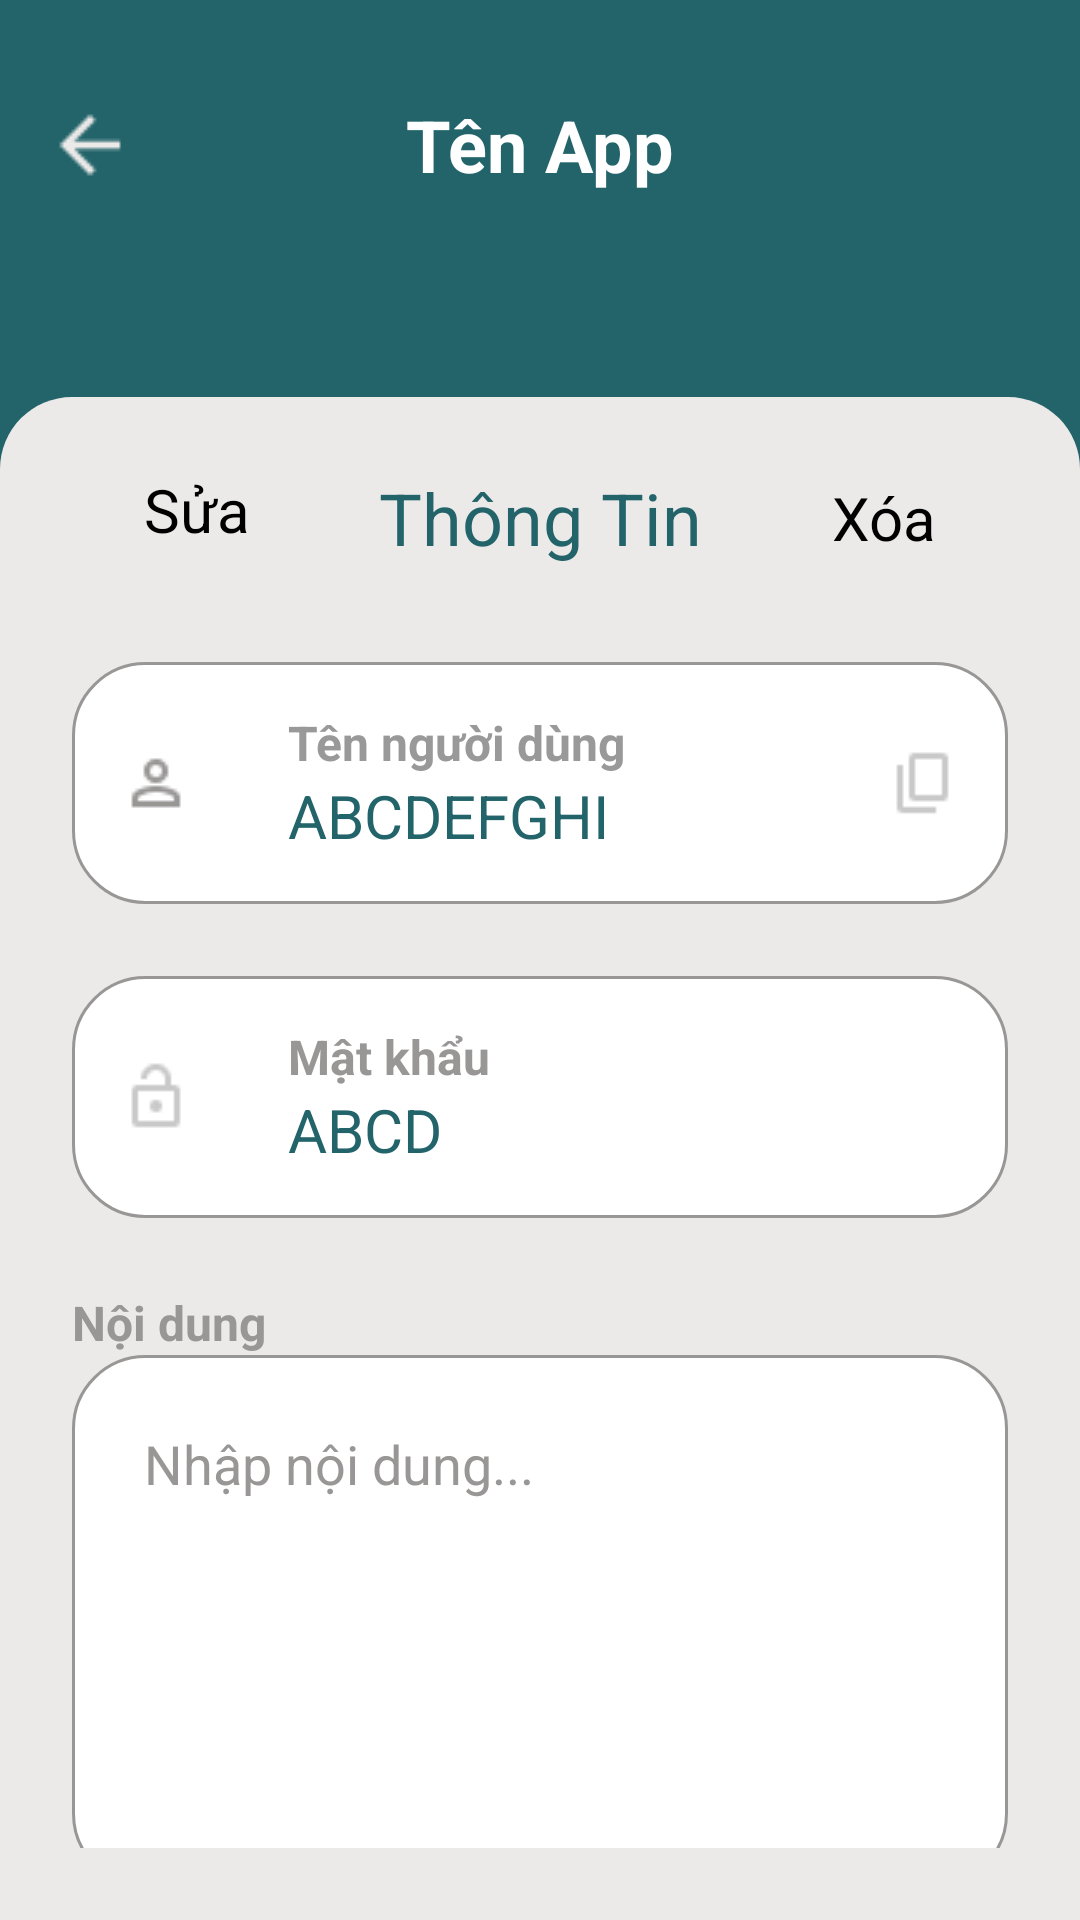

Android layout source for this screen:
<!-- AndroidManifest.xml: application theme Theme.VaultyApp -->
<!-- res/layout/show_password.xml -->
<?xml version="1.0" encoding="utf-8"?>
<androidx.constraintlayout.widget.ConstraintLayout
    xmlns:android="http://schemas.android.com/apk/res/android"
    xmlns:app="http://schemas.android.com/apk/res-auto"
    xmlns:tools="http://schemas.android.com/tools"
    android:id="@+id/show_password"
    android:layout_width="match_parent"
    android:layout_height="match_parent"
    android:background="#22646A"
    tools:context=".ShowPasswordActivity">

    <ImageView
        android:id="@+id/back"
        android:layout_width="wrap_content"
        android:layout_height="wrap_content"
        android:layout_marginStart="16dp"
        android:layout_marginTop="32dp"
        android:contentDescription="Back"
        android:src="@drawable/ic_back"
        app:layout_constraintBottom_toBottomOf="@id/titleShowPass"
        app:layout_constraintStart_toStartOf="parent"
        app:layout_constraintTop_toTopOf="parent" />

    <TextView
        android:id="@+id/titleShowPass"
        android:layout_width="wrap_content"
        android:layout_height="wrap_content"
        android:text="Tên App"
        android:textSize="24sp"
        android:textStyle="bold"
        android:textColor="@android:color/white"
        android:layout_marginTop="32dp"
        app:layout_constraintTop_toTopOf="parent"
        app:layout_constraintStart_toStartOf="parent"
        app:layout_constraintEnd_toEndOf="parent" />

    <androidx.constraintlayout.widget.ConstraintLayout
        android:id="@+id/containerSignup"
        android:layout_width="match_parent"
        android:layout_height="0dp"
        android:layout_marginTop="68dp"
        android:background="@drawable/bg_rounded_white"
        android:padding="24dp"
        app:layout_constraintTop_toBottomOf="@id/titleShowPass"
        app:layout_constraintBottom_toBottomOf="parent"
        app:layout_constraintStart_toStartOf="parent"
        app:layout_constraintEnd_toEndOf="parent">

        <androidx.core.widget.NestedScrollView
            android:layout_width="match_parent"
            android:layout_height="match_parent"
            android:fillViewport="true">

            <LinearLayout
                android:layout_width="match_parent"
                android:layout_height="wrap_content"
                android:orientation="vertical">

                <LinearLayout
                    android:id="@+id/threeTextRow"
                    android:layout_width="match_parent"
                    android:layout_height="wrap_content"
                    android:orientation="horizontal"
                    android:gravity="center"
                    android:paddingStart="24dp"
                    android:paddingEnd="24dp">

                    <TextView
                        android:id="@+id/tvFix"
                        android:layout_width="0dp"
                        android:layout_height="wrap_content"
                        android:layout_gravity="start"
                        android:layout_weight="1"
                        android:text="Sửa"
                        android:textColor="#000000"
                        android:textSize="20sp" />

                    <TextView
                        android:layout_width="0dp"
                        android:layout_height="wrap_content"
                        android:layout_weight="2"
                        android:text="Thông Tin"
                        android:textColor="#22646A"
                        android:textSize="24sp"
                        android:gravity="center"/>

                    <TextView
                        android:id="@+id/tvDelete"
                        android:layout_width="0dp"
                        android:layout_height="wrap_content"
                        android:layout_weight="1"
                        android:text="Xóa"
                        android:textColor="#000000"
                        android:textSize="20sp"
                        android:gravity="end"/>
                </LinearLayout>

                
                <androidx.constraintlayout.widget.ConstraintLayout
                    android:layout_width="match_parent"
                    android:layout_height="wrap_content"
                    android:layout_marginTop="32dp"
                    android:background="@drawable/bg_input"
                    android:padding="16dp">

                    <ImageView
                        android:id="@+id/iconUser"
                        android:layout_width="24dp"
                        android:layout_height="24dp"
                        android:src="@drawable/ic_user"
                        app:layout_constraintStart_toStartOf="parent"
                        app:layout_constraintTop_toTopOf="parent"
                        app:layout_constraintBottom_toBottomOf="parent" />

                    <LinearLayout
                        android:layout_width="0dp"
                        android:layout_height="wrap_content"
                        android:layout_marginStart="32dp"
                        android:orientation="vertical"
                        app:layout_constraintStart_toEndOf="@id/iconUser"
                        app:layout_constraintEnd_toStartOf="@id/iconCopy"
                        app:layout_constraintTop_toTopOf="parent"
                        app:layout_constraintBottom_toBottomOf="parent">

                        <TextView
                            android:layout_width="wrap_content"
                            android:layout_height="wrap_content"
                            android:text="Tên người dùng"
                            android:textColor="#999999"
                            android:textSize="16sp"
                            android:textStyle="bold" />

                        
                        <TextView
                            android:id="@+id/tvUserShow"
                            android:layout_width="wrap_content"
                            android:layout_height="wrap_content"
                            android:text="ABCDEFGHI"
                            android:textColor="#22646A"
                            android:textSize="20sp"
                            android:visibility="visible" />

                        
                        <EditText
                            android:id="@+id/edtUserShow"
                            android:layout_width="wrap_content"
                            android:layout_height="wrap_content"
                            android:textColor="#22646A"
                            android:textSize="20sp"
                            android:visibility="gone"/>
                    </LinearLayout>

                    <ImageView
                        android:id="@+id/iconCopy"
                        android:layout_width="24dp"
                        android:layout_height="24dp"
                        android:src="@drawable/ic_copy"
                        app:layout_constraintEnd_toEndOf="parent"
                        app:layout_constraintTop_toTopOf="parent"
                        app:layout_constraintBottom_toBottomOf="parent" />
                </androidx.constraintlayout.widget.ConstraintLayout>

                
                <androidx.constraintlayout.widget.ConstraintLayout
                    android:layout_width="match_parent"
                    android:layout_height="wrap_content"
                    android:layout_marginTop="24dp"
                    android:background="@drawable/bg_input"
                    android:minHeight="72dp"
                    android:padding="16dp">

                    <ImageView
                        android:id="@+id/iconLockOpen"
                        android:layout_width="24dp"
                        android:layout_height="24dp"
                        android:src="@drawable/ic_lockopen"
                        app:layout_constraintStart_toStartOf="parent"
                        app:layout_constraintTop_toTopOf="parent"
                        app:layout_constraintBottom_toBottomOf="parent" />

                    <LinearLayout
                        android:layout_width="0dp"
                        android:layout_height="wrap_content"
                        android:layout_marginStart="32dp"
                        android:orientation="vertical"
                        android:gravity="center_vertical"
                        app:layout_constraintStart_toEndOf="@id/iconLockOpen"
                        app:layout_constraintEnd_toStartOf="@id/iconEye"
                        app:layout_constraintTop_toTopOf="parent"
                        app:layout_constraintBottom_toBottomOf="parent">

                        <TextView
                            android:layout_width="wrap_content"
                            android:layout_height="wrap_content"
                            android:text="Mật khẩu"
                            android:textColor="#999696"
                            android:textSize="16sp"
                            android:textStyle="bold" />

                        
                        <TextView
                            android:id="@+id/tvPassShow"
                            android:layout_width="wrap_content"
                            android:layout_height="wrap_content"
                            android:text="ABCD"
                            android:textColor="#22646A"
                            android:textSize="20sp"
                            android:visibility="visible" />

                        
                        <EditText
                            android:id="@+id/edtPassShow"
                            android:layout_width="wrap_content"
                            android:layout_height="wrap_content"
                            android:textColor="#22646A"
                            android:textSize="20sp"
                            android:visibility="gone"/>
                    </LinearLayout>

                    <ImageView
                        android:id="@+id/iconEye"
                        android:layout_width="24dp"
                        android:layout_height="24dp"
                        android:src="@drawable/ic_eyeclosed"
                        app:layout_constraintEnd_toEndOf="parent"
                        app:layout_constraintTop_toTopOf="parent"
                        app:layout_constraintBottom_toBottomOf="parent" />
                </androidx.constraintlayout.widget.ConstraintLayout>

                
                <TextView
                    android:layout_width="wrap_content"
                    android:layout_height="wrap_content"
                    android:text="Nội dung"
                    android:textColor="#999696"
                    android:textSize="16sp"
                    android:textStyle="bold"
                    android:layout_marginTop="24dp"/>

                <EditText
                    android:id="@+id/edtContent"
                    android:layout_width="match_parent"
                    android:layout_height="wrap_content"
                    android:hint="Nhập nội dung..."
                    android:textColorHint="#999696"
                    android:textColor="#000000"
                    android:background="@drawable/bg_input"
                    android:padding="24dp"
                    android:inputType="textMultiLine"
                    android:gravity="top|start"
                    android:overScrollMode="always"
                    android:scrollbars="vertical"
                    android:maxLines="10"
                    android:minLines="6"
                    android:layout_marginTop="0dp"/>
            </LinearLayout>
        </androidx.core.widget.NestedScrollView>
    </androidx.constraintlayout.widget.ConstraintLayout>
</androidx.constraintlayout.widget.ConstraintLayout>
<!-- resources referenced by this layout -->
<resources>
  <!-- drawable bg_input (drawable) -->
  <?xml version="1.0" encoding="utf-8"?>
  <shape xmlns:android="http://schemas.android.com/apk/res/android"
      android:shape="rectangle">
  
      
      <solid android:color="#FFFFFF" />
  
      
      <corners android:radius="24dp" />
  
      
      <stroke
          android:width="1dp"
          android:color="#999696" />
  </shape>
  <!-- drawable bg_rounded_white (drawable) -->
  <?xml version="1.0" encoding="utf-8"?>
  <shape xmlns:android="http://schemas.android.com/apk/res/android"
      android:shape="rectangle">
  
      <solid android:color="#ECE9E9" />
  
      <corners
          android:topLeftRadius="24dp"
          android:topRightRadius="24dp"
          android:bottomLeftRadius="0dp"
          android:bottomRightRadius="0dp" />
  </shape>
  <!-- drawable ic_back: png bitmap (drawable, 298 bytes) -->
  <!-- drawable ic_copy: png bitmap (drawable, 259 bytes) -->
  <!-- drawable ic_lockopen: png bitmap (drawable, 386 bytes) -->
  <!-- drawable ic_user: png bitmap (drawable, 485 bytes) -->
  <style name="Theme.VaultyApp" parent="Base.Theme.VaultyApp" />
  <style name="Base.Theme.VaultyApp" parent="Theme.Material3.DayNight.NoActionBar">
          
          
      </style>
</resources>
